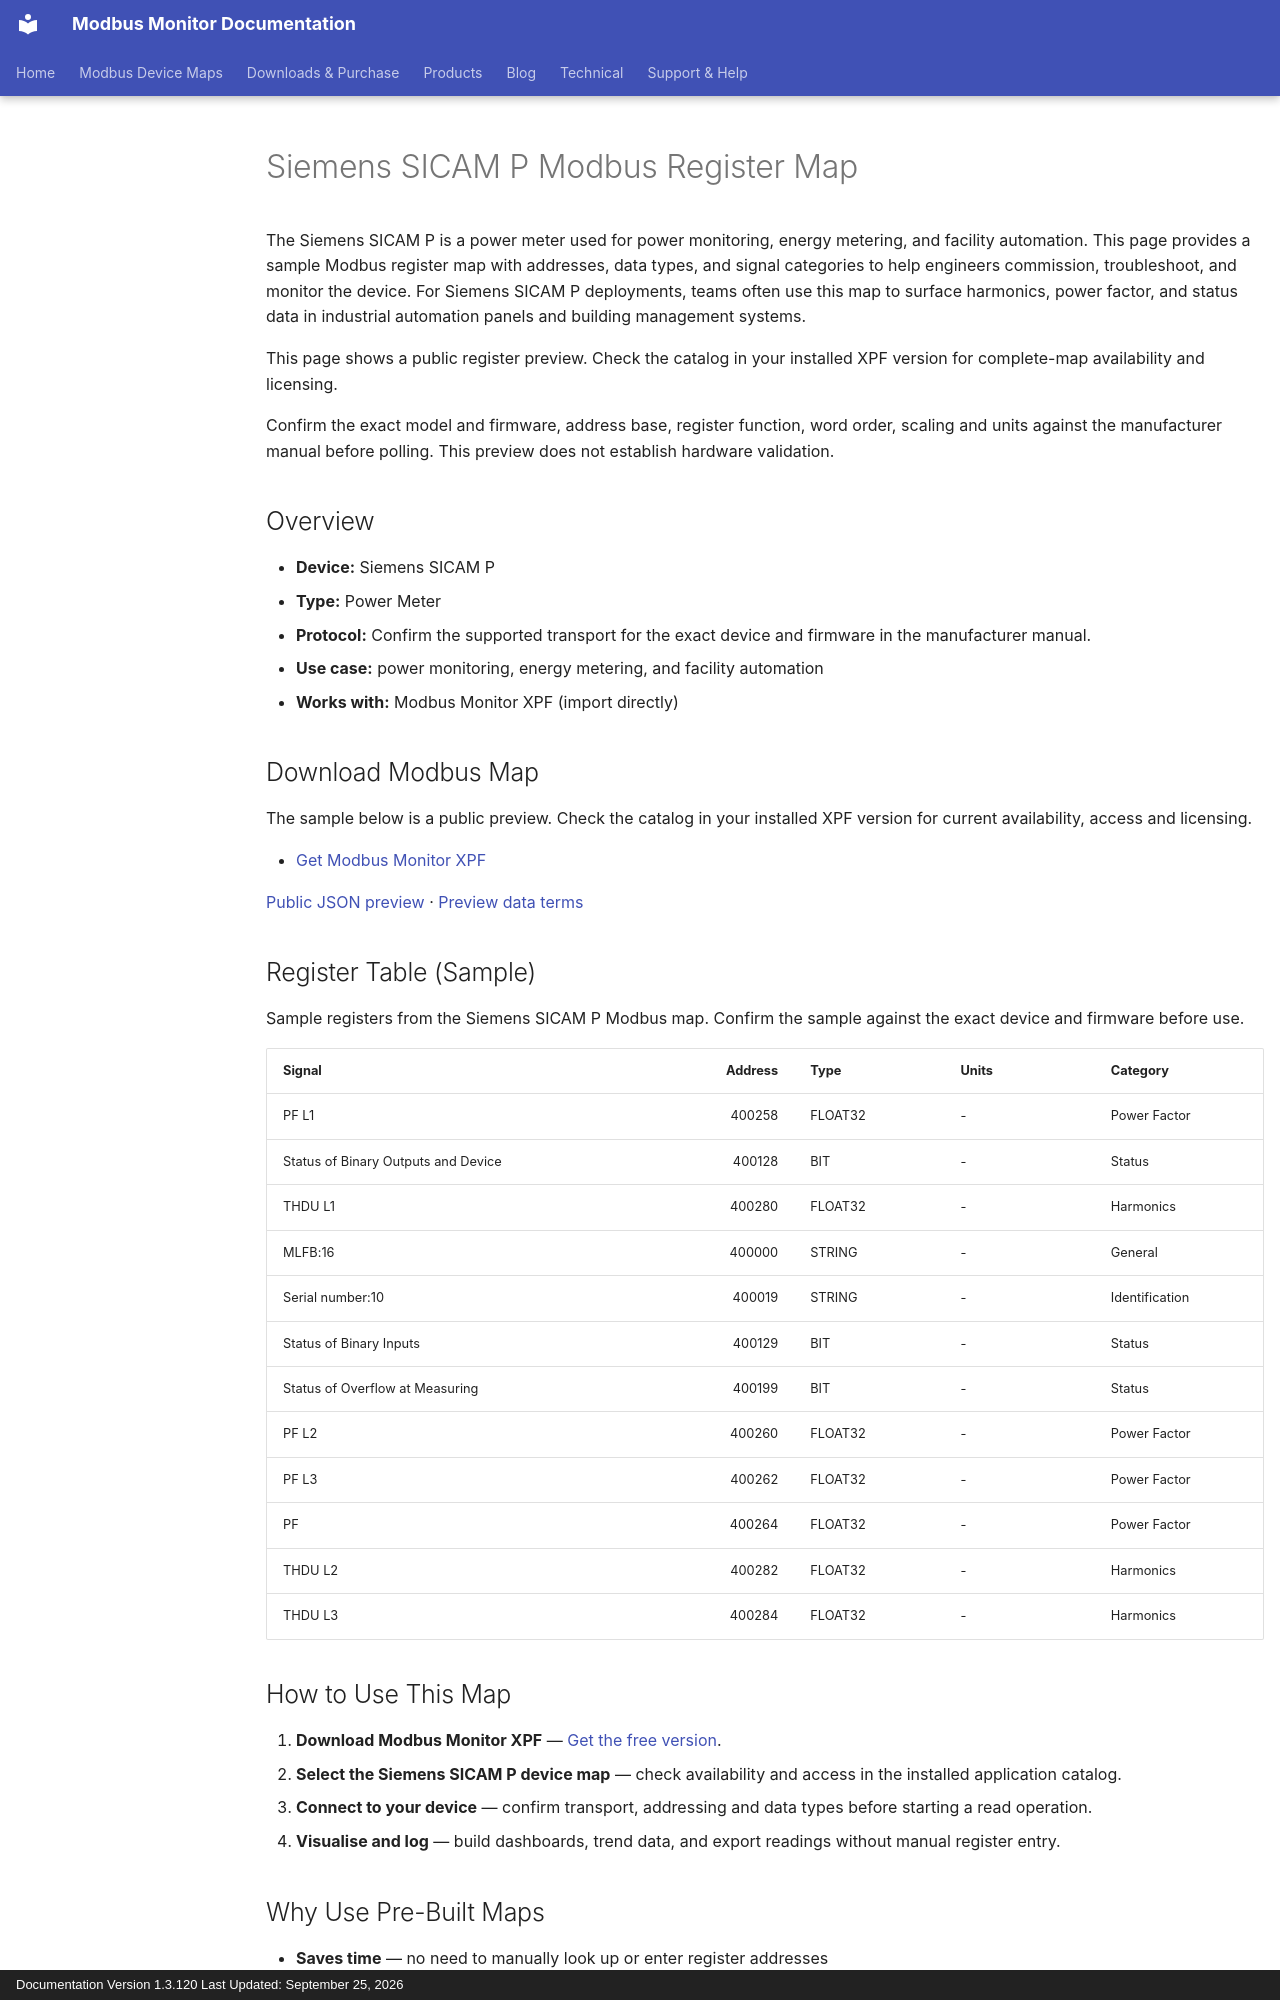

repository: Modbus-Monitor/modbus-monitor-docs · page: products/xpf/device-maps/siemens/sicam-p/index.html · generator: mkdocs · copyright: Documentation Version 1.3.120 Last Updated: September 25, 2026

---
title: Siemens SICAM P Modbus Register Map
description: Siemens SICAM P Modbus map and register map with sample Modbus registers, register addresses, and power meter overview for engineers. Includes sample addresses and data types for review before use with Modbus Monitor XPF.
---

# Siemens SICAM P Modbus Register Map

The Siemens SICAM P is a power meter used for power monitoring, energy metering, and facility automation. This page provides a sample Modbus register map with addresses, data types, and signal categories to help engineers commission, troubleshoot, and monitor the device. For Siemens SICAM P deployments, teams often use this map to surface harmonics, power factor, and status data in industrial automation panels and building management systems.

This page shows a public register preview. Check the catalog in your installed XPF version for complete-map availability and licensing.

Confirm the exact model and firmware, address base, register function, word order, scaling and units against the manufacturer manual before polling. This preview does not establish hardware validation.

## Overview

- **Device:** Siemens SICAM P
- **Type:** Power Meter
- **Protocol:** Confirm the supported transport for the exact device and firmware in the manufacturer manual.
- **Use case:** power monitoring, energy metering, and facility automation
- **Works with:** Modbus Monitor XPF (import directly)

## Download Modbus Map

The sample below is a public preview. Check the catalog in your installed XPF version for current availability, access and licensing.

- [Get Modbus Monitor XPF](https://www.modbusmonitor.com/download)

[Public JSON preview](https://modbus-monitor.github.io/modbus-device-maps/maps/siemens/sicam-p.json) · [Preview data terms](https://modbus-monitor.github.io/modbus-device-maps/data-license/)

## Register Table (Sample)

Sample registers from the Siemens SICAM P Modbus map. Confirm the sample against the exact device and firmware before use.

| Signal | Address | Type | Units | Category |
|---|---:|---|---|---|
| PF L1 | 400258 | FLOAT32 | - | Power Factor |
| Status of Binary Outputs and Device | 400128 | BIT | - | Status |
| THDU L1 | 400280 | FLOAT32 | - | Harmonics |
| MLFB:16 | 400000 | STRING | - | General |
| Serial number:10 | 400019 | STRING | - | Identification |
| Status of Binary Inputs | 400129 | BIT | - | Status |
| Status of Overflow at Measuring | 400199 | BIT | - | Status |
| PF L2 | 400260 | FLOAT32 | - | Power Factor |
| PF L3 | 400262 | FLOAT32 | - | Power Factor |
| PF | 400264 | FLOAT32 | - | Power Factor |
| THDU L2 | 400282 | FLOAT32 | - | Harmonics |
| THDU L3 | 400284 | FLOAT32 | - | Harmonics |

## How to Use This Map

1. **Download Modbus Monitor XPF** — [Get the free version](https://www.modbusmonitor.com/download).
2. **Select the Siemens SICAM P device map** — check availability and access in the installed application catalog.
3. **Connect to your device** — confirm transport, addressing and data types before starting a read operation.
4. **Visualise and log** — build dashboards, trend data, and export readings without manual register entry.

## Why Use Pre-Built Maps

- **Saves time** — no need to manually look up or enter register addresses
- **Reduces errors** — reusable maps reduce repeated manual entry; validate addresses and data types for your device
- **Speeds commissioning** — connect and poll within minutes instead of hours
- **Reusable across projects** — use the same map across multiple sites and installations
